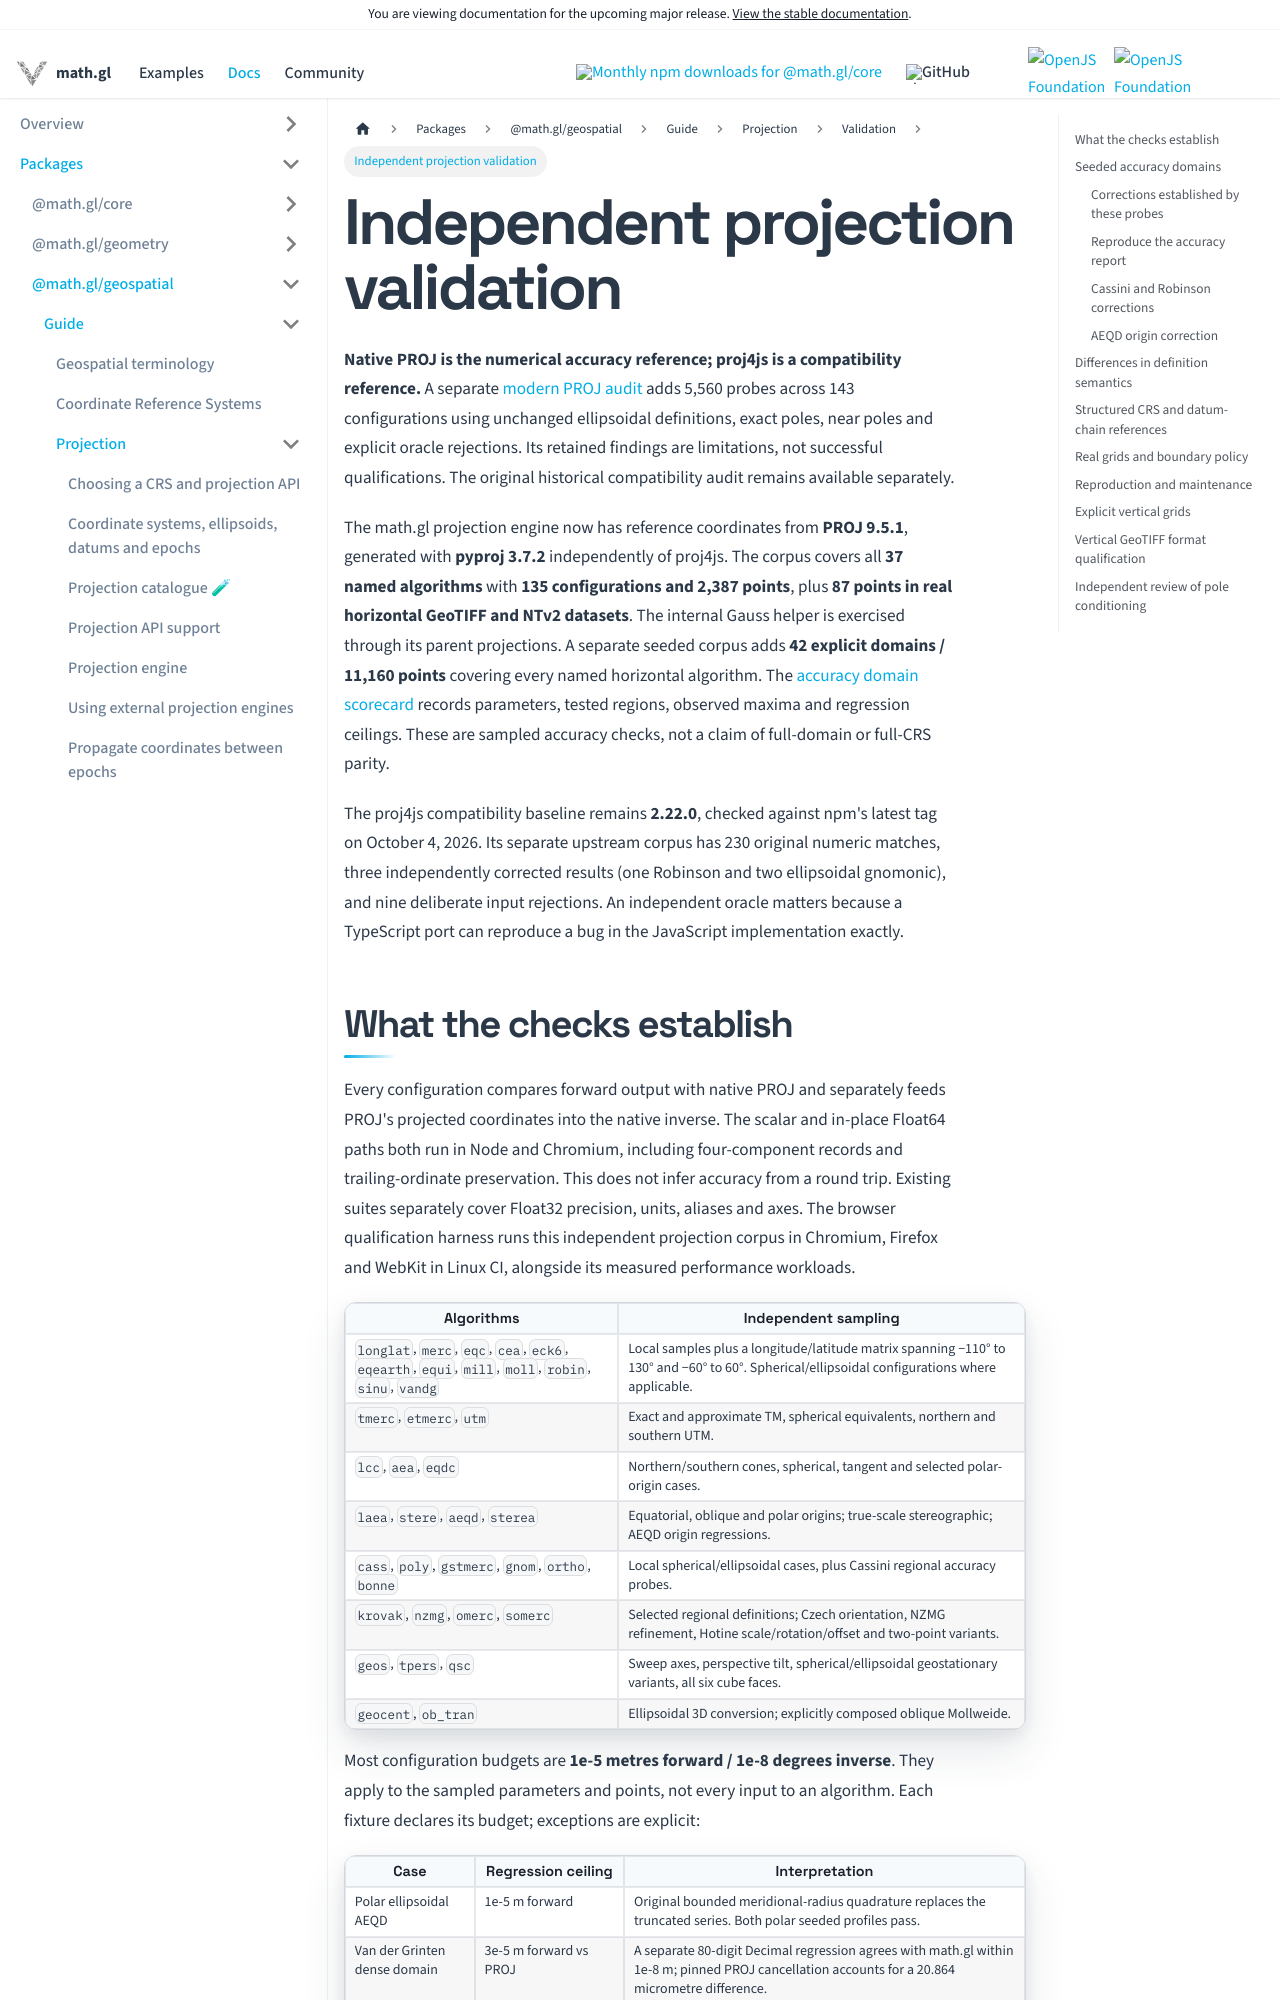

repository: visgl/math.gl · page: next/docs/modules/geospatial/projection/independent-validation.html · generator: docusaurus

# Independent projection validation

**Native PROJ is the numerical accuracy reference; proj4js is a compatibility
reference.** A separate [modern PROJ audit](modern-proj-audit.md) adds 5,560 probes
across 143 configurations using unchanged ellipsoidal definitions, exact poles,
near poles and explicit oracle rejections. Its retained findings are limitations,
not successful qualifications. The original historical compatibility audit remains
available separately.

The math.gl projection engine now has reference coordinates from **PROJ 9.5.1**, generated with
**pyproj 3.7.2** independently of proj4js. The corpus covers all **37 named algorithms**
with **135 configurations and 2,387 points**, plus **87 points in real horizontal
GeoTIFF and NTv2 datasets**. The internal Gauss helper is exercised through its parent projections.
A separate seeded corpus adds **42 explicit domains / 11,160 points** covering every named horizontal algorithm. The [accuracy domain scorecard](./accuracy-domains.md) records parameters, tested regions, observed maxima and regression ceilings. These are sampled accuracy checks, not a claim of full-domain or full-CRS parity.

The proj4js compatibility baseline remains **2.22.0**, checked against npm's latest
tag on October 4, 2026. Its separate upstream corpus has 230 original numeric matches, three independently
corrected results (one Robinson and two ellipsoidal gnomonic), and nine deliberate input rejections. An independent oracle matters because a
TypeScript port can reproduce a bug in the JavaScript implementation exactly.
